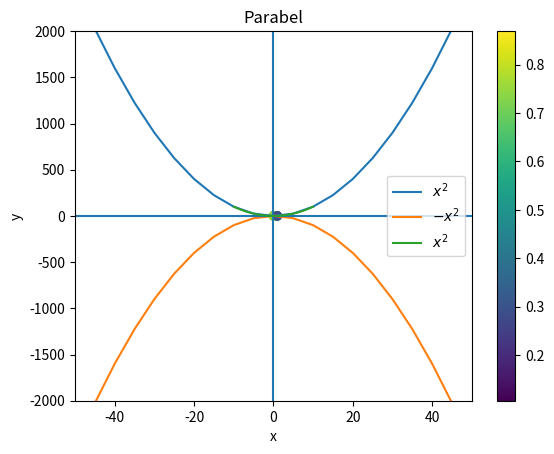

Here is the Python script that generated this plot:
import matplotlib.pyplot as plt
x = range(-100,100,5)
x2 = [k**2 for k in x]
minusx2 = [-k**2 for k in x]
plt.plot(x, x2, label=r"$x^2$")
plt.plot(x, minusx2, label=r"$-x^2$")
plt.xlabel("x")
plt.ylabel("y")
plt.ylim(-2000, 2000)
plt.xlim(-50, 50)
plt.axhline(0) # horiz. Linie
plt.axvline(0) # vert. Linie
plt.legend()
plt.savefig("parabeln.pdf") # Weitere Formate möglich
plt.show()

import numpy as np
x = np.linspace(-10,10,20)
y = x**2

plt.plot(x,y,label=r"$x^2$")
plt.title("Parabel")
plt.legend()

x = np.random.rand(20)
y = np.random.rand(20)
z = np.random.rand(20)
plt.scatter(x,y,c=z)
plt.colorbar()

y = np.random.rand(200)
#y = np.random.normal(0,1,20000)
plt.hist(y, bins=10, rwidth=.8)